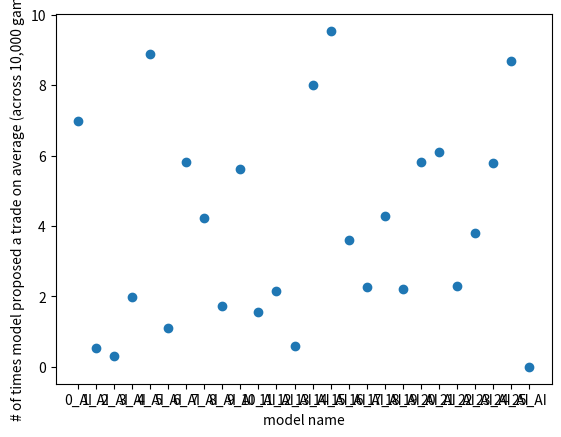

The script that saved this image:
# [redacted]
#This code is to make a test plot for our project proposal

import seaborn as sns
import matplotlib.pyplot as plt

data = [69940, 5256, 2974, 19786, 88858, 11057, 58189, 42356, 17286, 56191, 15607, 21576, 6066, 80136, 95398, 36087, 22799
    , 42797, 22182, 58190, 60962, 22913, 37930, 57766, 86946, 0]

data = [x/10000 for x in data]

names = [f'{x}_AI' for x in range(len(data))]


print(len(data),len(names))
plt.xlabel("model name")
plt.ylabel("# of times model proposed a trade on average (across 10,000 games)")
plt.scatter(names,data)

plt.show()